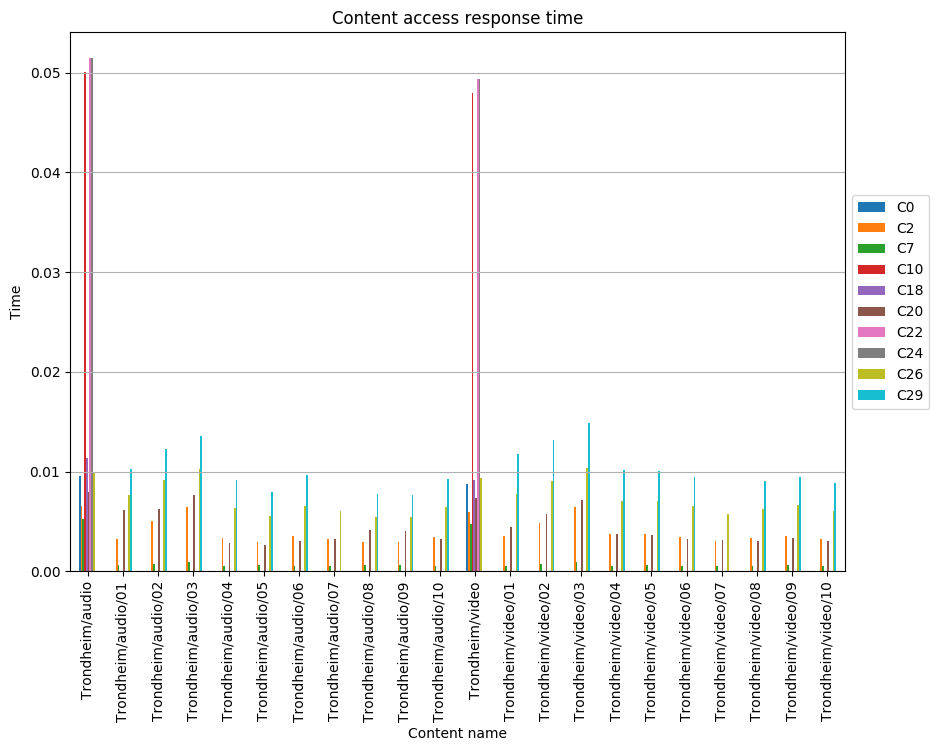

Values plotted in this chart, from the file beside it:
, C0, C2, C7, C10, C18, C20, C22, C24, C26, C29
Trondheim/audio, 0.009541, 0.006505, 0.005204, 0.05003, 0.01131, 0.007951, 0.05147, 0.05147, 0.009997, 
Trondheim/audio/01, , 0.003264, 0.0005933, , , 0.006164, , , 0.00761, 0.01021
Trondheim/audio/02, , 0.005082, 0.0007226, , , 0.006202, , , 0.009189, 0.01227
Trondheim/audio/03, , 0.006401, 0.0009093, , , 0.00763, , , 0.01022, 0.01359
Trondheim/audio/04, , 0.003368, 0.0005331, , , 0.002844, , , 0.006314, 0.009121
Trondheim/audio/05, , 0.002964, 0.0006176, , , 0.002675, , , 0.005558, 0.007905
Trondheim/audio/06, , 0.003516, 0.000575, , , 0.003026, , , 0.006592, 0.009668
Trondheim/audio/07, , 0.003237, 0.0005603, , , 0.003219, , , 0.00607, 
Trondheim/audio/08, , 0.002888, 0.0005968, , , 0.004091, , , 0.005414, 0.0077
Trondheim/audio/09, , 0.002884, 0.0005936, , , 0.004085, , , 0.005407, 0.00769
Trondheim/audio/10, , 0.003427, 0.000543, , , 0.003186, , , 0.006426, 0.009282
Trondheim/video, 0.00876, 0.005972, 0.004778, 0.048, 0.009158, 0.0073, 0.04932, 0.04932, 0.009344, 
Trondheim/video/01, , 0.003492, 0.0005238, , , 0.004442, , , 0.007707, 0.01178
Trondheim/video/02, , 0.004839, 0.0007521, , , 0.005766, , , 0.009054, 0.01313
Trondheim/video/03, , 0.006477, 0.0008997, , , 0.007126, , , 0.01034, 0.01491
Trondheim/video/04, , 0.003757, 0.0004877, , , 0.003708, , , 0.007045, 0.01018
Trondheim/video/05, , 0.003779, 0.0005942, , , 0.003602, , , 0.007085, 0.01008
Trondheim/video/06, , 0.003481, 0.0004867, , , 0.003245, , , 0.006527, 0.009428
Trondheim/video/07, , 0.003039, 0.0005264, , , 0.003157, , , 0.005699, 
Trondheim/video/08, , 0.003348, 0.0004902, , , 0.003071, , , 0.006278, 0.009069
Trondheim/video/09, , 0.00354, 0.0006317, , , 0.003379, , , 0.006638, 0.009441
Trondheim/video/10, , 0.003231, 0.0005322, , , 0.003018, , , 0.006059, 0.008886
